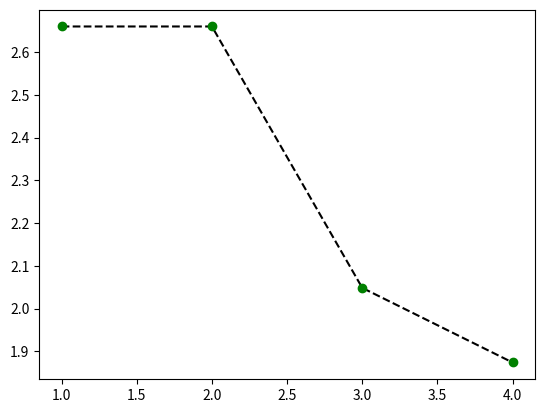

Generate this figure with matplotlib:
# coding: utf-8
import math
import random
from random import randrange, uniform
import matplotlib.pyplot as plt
import numpy as np
import csv

def func_obj(x):

	n = float(len(x))
	#f_exp = -0.2 * math.sqrt(1/n * sum(np.power(x, 2)))

	t = 0
	for i in range(0, len(x)):
		t += x[i]*x[i]

	f_exp = -0.2 * math.sqrt((1*t)/n)

	t = 0
	for i in range(0, len(x)):
		t += math.cos(2 * math.pi * x[i])

	s_exp = 1/n * t
	f = -20 * math.exp(f_exp) - math.exp(s_exp) + 20 + math.exp(1)
    
	return f


def avaliacao(pop, fit):
	fit.append(func_obj(pop))


def cria_populacao_inicial(npop, pop, dimensao, precisao):
	for i in range(npop):
		pop.append([])
		for j in range(dimensao*precisao):
			r = uniform(-2, 2)
			pop[i].append(r)


# def torneio(npop, fit):
#     pv = 0.9
#     while(len(pop_intermediaria) < npop):
#         p1 = random.randrange(0,npop)
#         p2 = random.randrange(0, npop)
#         p3 = random.randrange(0,npop)
#         p4 = random.randrange(0, npop)
#         while(p1 == p2):
#             p2 = random.randrange(0, npop)
#         r = random.randrange(0, 1)
#         if (fit[p2] > fit[p1]):
#             vencedor1 = p1
#             if (r > pv):
#                 vencedor1 = p2
#         else:
#             vencedor1 = p2
#             if (r > pv):
#                 vencedor1 = p1

#         while(p3 == p4):
#             p4 = random.randrange(0, npop)
#         r = random.randrange(0, 1)
#         if (fit[p4] > fit[p3]):
#             vencedor2 = p3
#             if (r > pv):
#                 vencedor2 = p4
#         else:
#             vencedor2 = p4
#             if (r > pv):
#                 vencedor2 = p3
        
#         cruzamento(pop, npop ,pop_intermediaria, vencedor1, vencedor2, dimensao, precisao)


def selecao_roleta(pop, npop, fit, pop_intermediaria, roleta, dimensao, precisao, beta, alfa, pm):
    fitaux = []
    roleta = []
    cont = 0
    while(len(pop_intermediaria) < npop):
        pop_intermediaria.append([])
        for i in fit:
            fitaux.append(1/i)

        sumfit = sum(fitaux)

        for i in fitaux:
            roleta.append(i/sumfit)

        sortp1 = random.random()
        sortp2 = random.random()
        # print('Sorte valor p1: {}'.format(sortp1))
        # print('Sorte valor p2: {}'.format(sortp2))

        vencedor1 = 0
        vencedor2 = 0
        somatorio_roleta = 0
        
        for i in roleta:
            if(somatorio_roleta < sortp1):
                somatorio_roleta += i
                vencedor1 = roleta.index(i)
        #print('Vencedor 1: {}'.format(vencedor1))
        
        somatorio_roleta = 0
        for i in roleta:
            if(somatorio_roleta < sortp2):
                somatorio_roleta += i
                vencedor2 = roleta.index(i)
        #print('Vencedor 2: {}'.format(vencedor2))

        # print(vencedor1)
        # print(vencedor2)
        #print('Soma: {}'.format(sum(roleta)))

        cruzamento(cont, pop, npop, pop_intermediaria, vencedor1, vencedor2, dimensao, precisao, fit, beta, alfa, pm)
        cont += 1

def cruzamento(cont, pop, npop, pop_intermediaria, vencedor1, vencedor2, dimensao, precisao, fit, beta, alfa, pm):
    #CRUZAMENTO ALFA
    # for i in range(dimensao):
    #     #print(vencedor1, cont)
    #     d = abs(pop[vencedor1][i] - pop[vencedor2][i])
        
    #     f1 = uniform(min(pop[vencedor1][i], pop[vencedor2][i]) - alfa * d, max(pop[vencedor1][i], pop[vencedor2][i]) + alfa * d)
    #     pop_intermediaria[cont].append(f1)

    #CRUZAMENTO ALFA-BETA
    if fit[vencedor1] < fit[vencedor2]:
        for i in range(dimensao):
            d = abs(pop[vencedor1][i] - pop[vencedor2][i])

            if(pop[vencedor1][i] <= pop[vencedor2][i]):
                f1 = uniform(pop[vencedor1][i] - alfa * d, pop[vencedor2][i] + beta * d)
                pop_intermediaria[cont].append(f1)
            else:
                f1 = uniform(pop[vencedor2][i] - beta * d, pop[vencedor1][i] + alfa * d)
                pop_intermediaria[cont].append(f1)
    else:
        for i in range(dimensao):
            d = abs(pop[vencedor2][i] - pop[vencedor1][i])

            if(pop[vencedor2][i] <= pop[vencedor1][i]):
                f1 = uniform(pop[vencedor2][i] - alfa * d, pop[vencedor1][i] + beta * d)
                pop_intermediaria[cont].append(f1)
            else:
                f1 = uniform(pop[vencedor1][i] - beta * d, pop[vencedor2][i] + alfa * d)
                pop_intermediaria[cont].append(f1)

    mutacao(pop_intermediaria, npop, pm, dimensao, precisao)
    

def mutacao(pop_intermediaria, npop, pm, dimensao, precisao):
    for i in range(0, len(pop_intermediaria)):
        for j in range(0, precisao*dimensao-1):
            mutacao = random.random()
            if mutacao <= pm:
                pop_intermediaria[i][j] == uniform(-2, 2)



def elitismo(pop, npop, pop_intermediaria, fit, thebest):
    fit_min = min(fit)
    thebest.append(fit_min)
    posicao = fit.index(fit_min)
    index = random.randrange(0, npop-1)
    #print(index)
    pop_intermediaria[index] = pop[posicao][:]


def arquivo(thebest):
    file = open('testes.csv', 'w', newline='')
    
    w = csv.writer(file)
        
    w.writerow(["Valor fit"])
    for i in thebest:
        w.writerow([i])


def start():

    dimensao = 3
    precisao = 1

    npop = 100 #tamanho da população
    nger = 4 #numero de gerações
    nelite = 2
    pop = []
    pop_intermediaria = []

    fit = []
    thebest = []
    roleta = []

    pc = 1 #probabilidade de cruzamento
    pm = 0.1 #probabilidade de mutação
    alfa = 0.75
    beta = 0.25
    cria_populacao_inicial(npop, pop, dimensao, precisao)

    g=0
    while g < nger:
        for i in pop:
            avaliacao(i, fit)
        #torneio(npop, fit)
        selecao_roleta(pop, npop, fit, pop_intermediaria, roleta, dimensao, precisao, beta, alfa, pm)
        elitismo(pop, npop, pop_intermediaria, fit, thebest)
        arquivo(thebest)
        pop = pop_intermediaria
        pop_intermediaria = []
        fit = []
        g += 1
        
        for i in pop:
            print(i)
        print('------------------------------------')


    x = np.arange(1, nger+1,1)
    plt.plot(x, thebest, 'k--')
    plt.plot(x, thebest, 'go')
    plt.show()

start()
